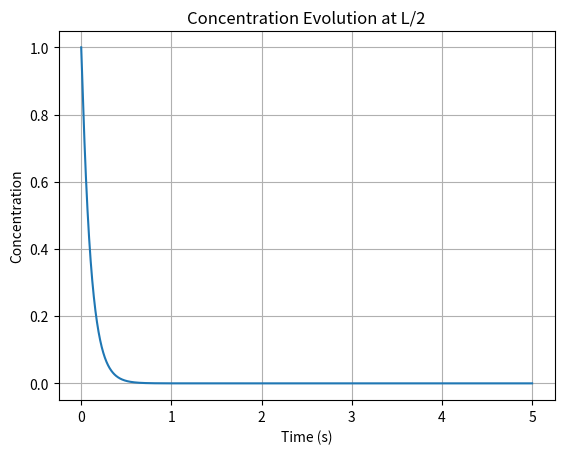

Python code for this plot:
import numpy as np
import matplotlib.pyplot as plt

# Parameters
L = 1.0  
D = 1.0 
dx = 0.05  # step size
dt = 0.00125  # time step 
tmax = 5.0  # maximum time in seconds

nx = int(L/dx) + 1
nt = int(tmax/dt) + 1
x = np.linspace(0, L, nx)
t = np.linspace(0, tmax, nt)
r = D*dt/dx**2

x_mid = np.abs(x-L/2).argmin()

u = np.zeros((nt, nx))

# initial condition
u[0,:] = 4*x*(1-x)

# Set boundary conditions
u[:,0] = 0    # left boundary
u[:,-1] = 0   # right boundary

# FTCS scheme
for n in range(0, nt-1):
    for i in range(1, nx-1):
        u[n+1,i] = u[n,i] + r*(u[n,i+1] - 2*u[n,i] + u[n,i-1])

concentration_midpoint=u[:, x_mid]

# Plot concentration evolution with time for each position
# plt.figure(figsize=(10, 6))
#for i in range(nx):
    #position = i*dx
    #plt.plot(t, u[:], label=f'x = {position:.2f}m')
   
plt.plot(t, concentration_midpoint, label=f'x={L/2}')
plt.xlabel('Time (s)')
plt.ylabel('Concentration')
plt.title('Concentration Evolution at L/2')
plt.grid(True)
plt.show()